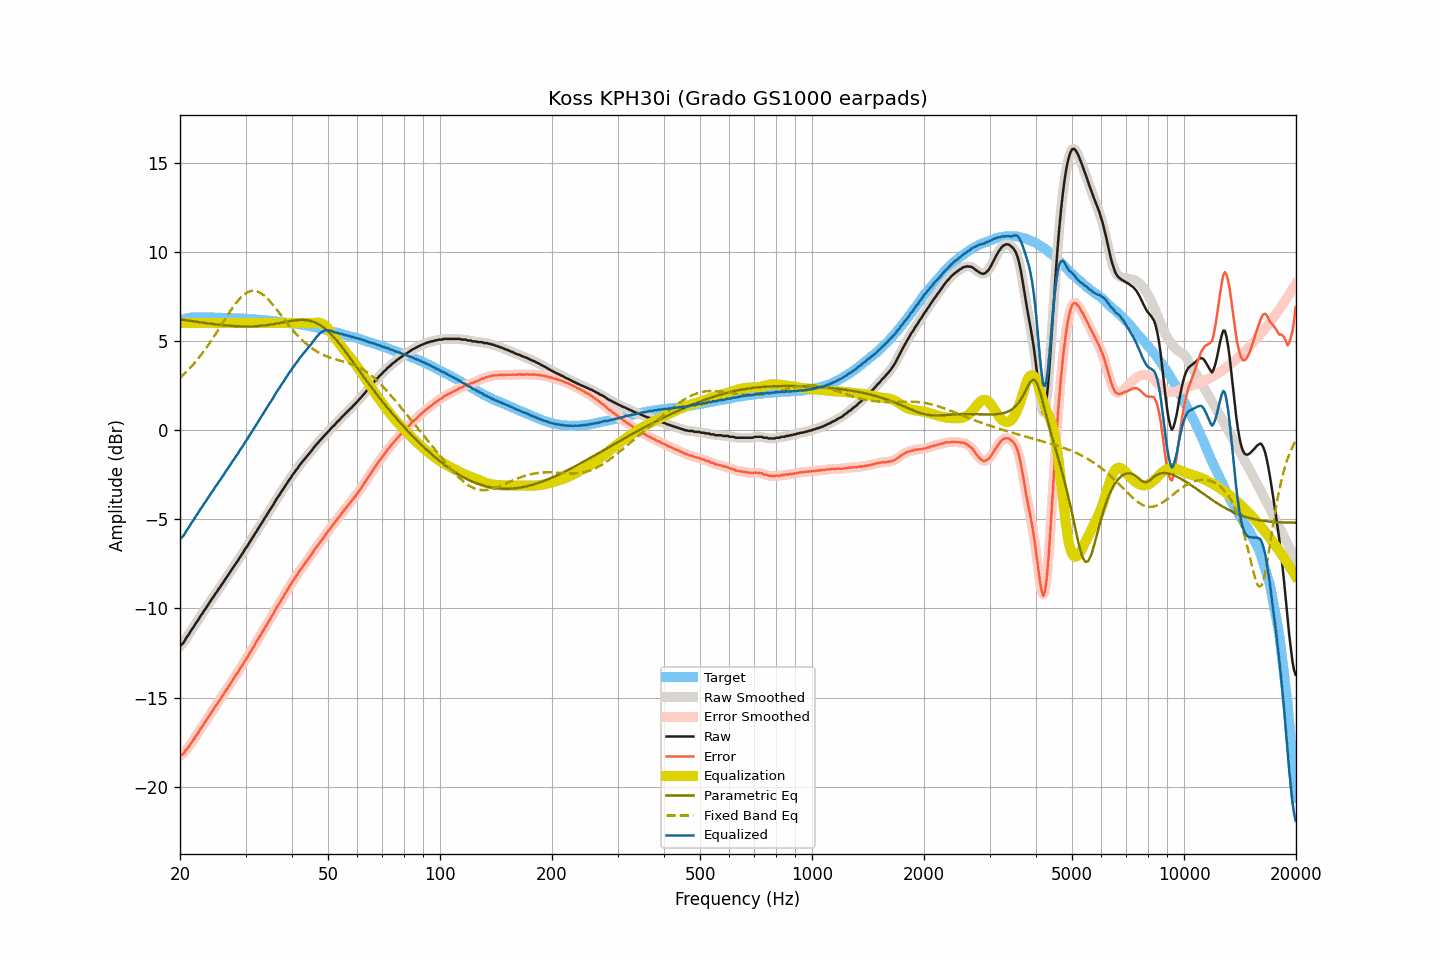

Data behind this chart, as committed beside it:
frequency, raw, smoothed, error, error_smoothed, equalization, parametric_eq, fixed_band_eq, equalized_raw, equalized_smoothed, target
20.00, -12.11, -12.12, -18.26, -18.27, 6.00, 6.21, 2.92, -6.11, -6.12, 6.16
20.20, -12.02, -12.02, -18.20, -18.21, 6.00, 6.20, 3.01, -6.02, -6.02, 6.19
20.40, -11.95, -11.92, -18.16, -18.13, 6.00, 6.18, 3.09, -5.95, -5.92, 6.21
20.61, -11.80, -11.80, -18.03, -18.04, 6.00, 6.17, 3.18, -5.80, -5.80, 6.23
20.81, -11.64, -11.66, -17.90, -17.93, 6.00, 6.16, 3.27, -5.64, -5.66, 6.26
21.02, -11.52, -11.51, -17.81, -17.79, 6.00, 6.14, 3.36, -5.52, -5.51, 6.29
21.23, -11.38, -11.37, -17.68, -17.67, 6.00, 6.13, 3.46, -5.38, -5.37, 6.30
21.44, -11.22, -11.23, -17.53, -17.55, 6.00, 6.12, 3.56, -5.22, -5.23, 6.31
21.66, -11.10, -11.09, -17.42, -17.41, 6.00, 6.10, 3.66, -5.10, -5.09, 6.32
21.87, -10.96, -10.95, -17.28, -17.28, 6.00, 6.09, 3.76, -4.96, -4.95, 6.32
22.09, -10.81, -10.82, -17.14, -17.15, 6.00, 6.08, 3.87, -4.81, -4.82, 6.33
22.31, -10.69, -10.67, -17.02, -17.00, 6.00, 6.06, 3.98, -4.69, -4.67, 6.33
22.54, -10.54, -10.54, -16.87, -16.87, 6.00, 6.05, 4.09, -4.54, -4.54, 6.33
22.76, -10.39, -10.40, -16.72, -16.73, 6.00, 6.04, 4.21, -4.39, -4.40, 6.33
22.99, -10.28, -10.26, -16.60, -16.58, 6.00, 6.02, 4.32, -4.28, -4.26, 6.32
23.22, -10.12, -10.13, -16.44, -16.45, 6.00, 6.01, 4.45, -4.12, -4.13, 6.32
23.45, -10.01, -10.00, -16.32, -16.31, 6.00, 6.00, 4.57, -4.01, -4.00, 6.32
23.69, -9.86, -9.86, -16.18, -16.18, 6.00, 5.99, 4.70, -3.86, -3.86, 6.32
23.92, -9.73, -9.73, -16.04, -16.04, 6.00, 5.98, 4.83, -3.73, -3.73, 6.31
24.16, -9.59, -9.59, -15.91, -15.91, 6.00, 5.96, 4.96, -3.59, -3.59, 6.32
24.40, -9.45, -9.45, -15.77, -15.77, 6.00, 5.95, 5.09, -3.45, -3.45, 6.32
24.65, -9.33, -9.32, -15.64, -15.63, 6.00, 5.94, 5.23, -3.33, -3.32, 6.31
24.89, -9.17, -9.18, -15.48, -15.49, 6.00, 5.93, 5.37, -3.17, -3.18, 6.31
25.14, -9.07, -9.05, -15.38, -15.36, 6.00, 5.92, 5.51, -3.07, -3.05, 6.31
25.39, -8.91, -8.92, -15.22, -15.23, 6.00, 5.91, 5.65, -2.91, -2.92, 6.31
25.65, -8.80, -8.79, -15.11, -15.10, 6.00, 5.90, 5.79, -2.80, -2.79, 6.31
25.91, -8.65, -8.66, -14.95, -14.96, 6.00, 5.89, 5.93, -2.65, -2.66, 6.30
26.16, -8.54, -8.53, -14.83, -14.82, 6.00, 5.88, 6.08, -2.54, -2.53, 6.30
26.43, -8.38, -8.39, -14.68, -14.68, 6.00, 5.87, 6.22, -2.38, -2.39, 6.29
26.69, -8.26, -8.25, -14.55, -14.55, 6.00, 5.86, 6.36, -2.26, -2.25, 6.29
26.96, -8.12, -8.12, -14.41, -14.41, 6.00, 5.86, 6.50, -2.12, -2.12, 6.29
27.23, -7.98, -7.98, -14.27, -14.27, 6.00, 5.85, 6.63, -1.98, -1.98, 6.29
27.50, -7.85, -7.85, -14.14, -14.13, 6.00, 5.84, 6.77, -1.85, -1.85, 6.29
27.77, -7.71, -7.71, -13.98, -13.99, 6.00, 5.84, 6.90, -1.71, -1.71, 6.28
28.05, -7.59, -7.58, -13.86, -13.86, 6.00, 5.83, 7.02, -1.59, -1.58, 6.28
28.33, -7.44, -7.45, -13.70, -13.72, 6.00, 5.83, 7.14, -1.44, -1.45, 6.27
28.62, -7.33, -7.31, -13.59, -13.57, 6.00, 5.82, 7.25, -1.33, -1.31, 6.26
28.90, -7.17, -7.17, -13.43, -13.43, 6.00, 5.82, 7.36, -1.17, -1.17, 6.26
29.19, -7.03, -7.04, -13.28, -13.29, 6.00, 5.81, 7.45, -1.03, -1.04, 6.25
29.48, -6.91, -6.89, -13.17, -13.14, 6.00, 5.81, 7.54, -0.91, -0.89, 6.26
29.78, -6.75, -6.76, -13.00, -13.01, 6.00, 5.81, 7.61, -0.75, -0.76, 6.25
30.08, -6.61, -6.62, -12.86, -12.86, 6.00, 5.81, 7.68, -0.61, -0.62, 6.25
30.38, -6.49, -6.47, -12.72, -12.71, 6.00, 5.81, 7.73, -0.49, -0.47, 6.23
30.68, -6.33, -6.33, -12.56, -12.56, 6.00, 5.81, 7.77, -0.33, -0.33, 6.23
30.99, -6.19, -6.19, -12.41, -12.42, 6.00, 5.81, 7.80, -0.19, -0.19, 6.22
31.30, -6.05, -6.05, -12.27, -12.27, 6.00, 5.82, 7.81, -0.05, -0.05, 6.22
31.61, -5.91, -5.90, -12.12, -12.12, 6.00, 5.82, 7.82, 0.09, 0.10, 6.21
31.93, -5.76, -5.76, -11.96, -11.96, 6.00, 5.82, 7.80, 0.24, 0.24, 6.20
32.24, -5.61, -5.61, -11.80, -11.81, 6.00, 5.83, 7.78, 0.39, 0.39, 6.19
32.57, -5.47, -5.47, -11.66, -11.65, 6.00, 5.84, 7.74, 0.53, 0.53, 6.19
32.89, -5.33, -5.33, -11.51, -11.51, 6.00, 5.84, 7.70, 0.67, 0.67, 6.19
33.22, -5.19, -5.19, -11.36, -11.36, 6.00, 5.85, 7.64, 0.81, 0.81, 6.17
33.55, -5.05, -5.04, -11.22, -11.21, 6.00, 5.86, 7.57, 0.95, 0.96, 6.17
33.89, -4.90, -4.90, -11.05, -11.06, 6.00, 5.87, 7.49, 1.10, 1.10, 6.16
34.23, -4.75, -4.75, -10.90, -10.90, 6.00, 5.88, 7.41, 1.25, 1.25, 6.15
34.57, -4.61, -4.61, -10.75, -10.75, 6.00, 5.89, 7.31, 1.39, 1.39, 6.14
34.92, -4.47, -4.47, -10.60, -10.60, 6.00, 5.91, 7.22, 1.53, 1.53, 6.13
35.27, -4.33, -4.33, -10.45, -10.45, 6.00, 5.92, 7.11, 1.67, 1.67, 6.12
35.62, -4.19, -4.18, -10.30, -10.29, 6.00, 5.94, 7.00, 1.81, 1.82, 6.11
35.97, -4.03, -4.03, -10.12, -10.13, 6.00, 5.95, 6.89, 1.97, 1.97, 6.10
... 635 more rows
